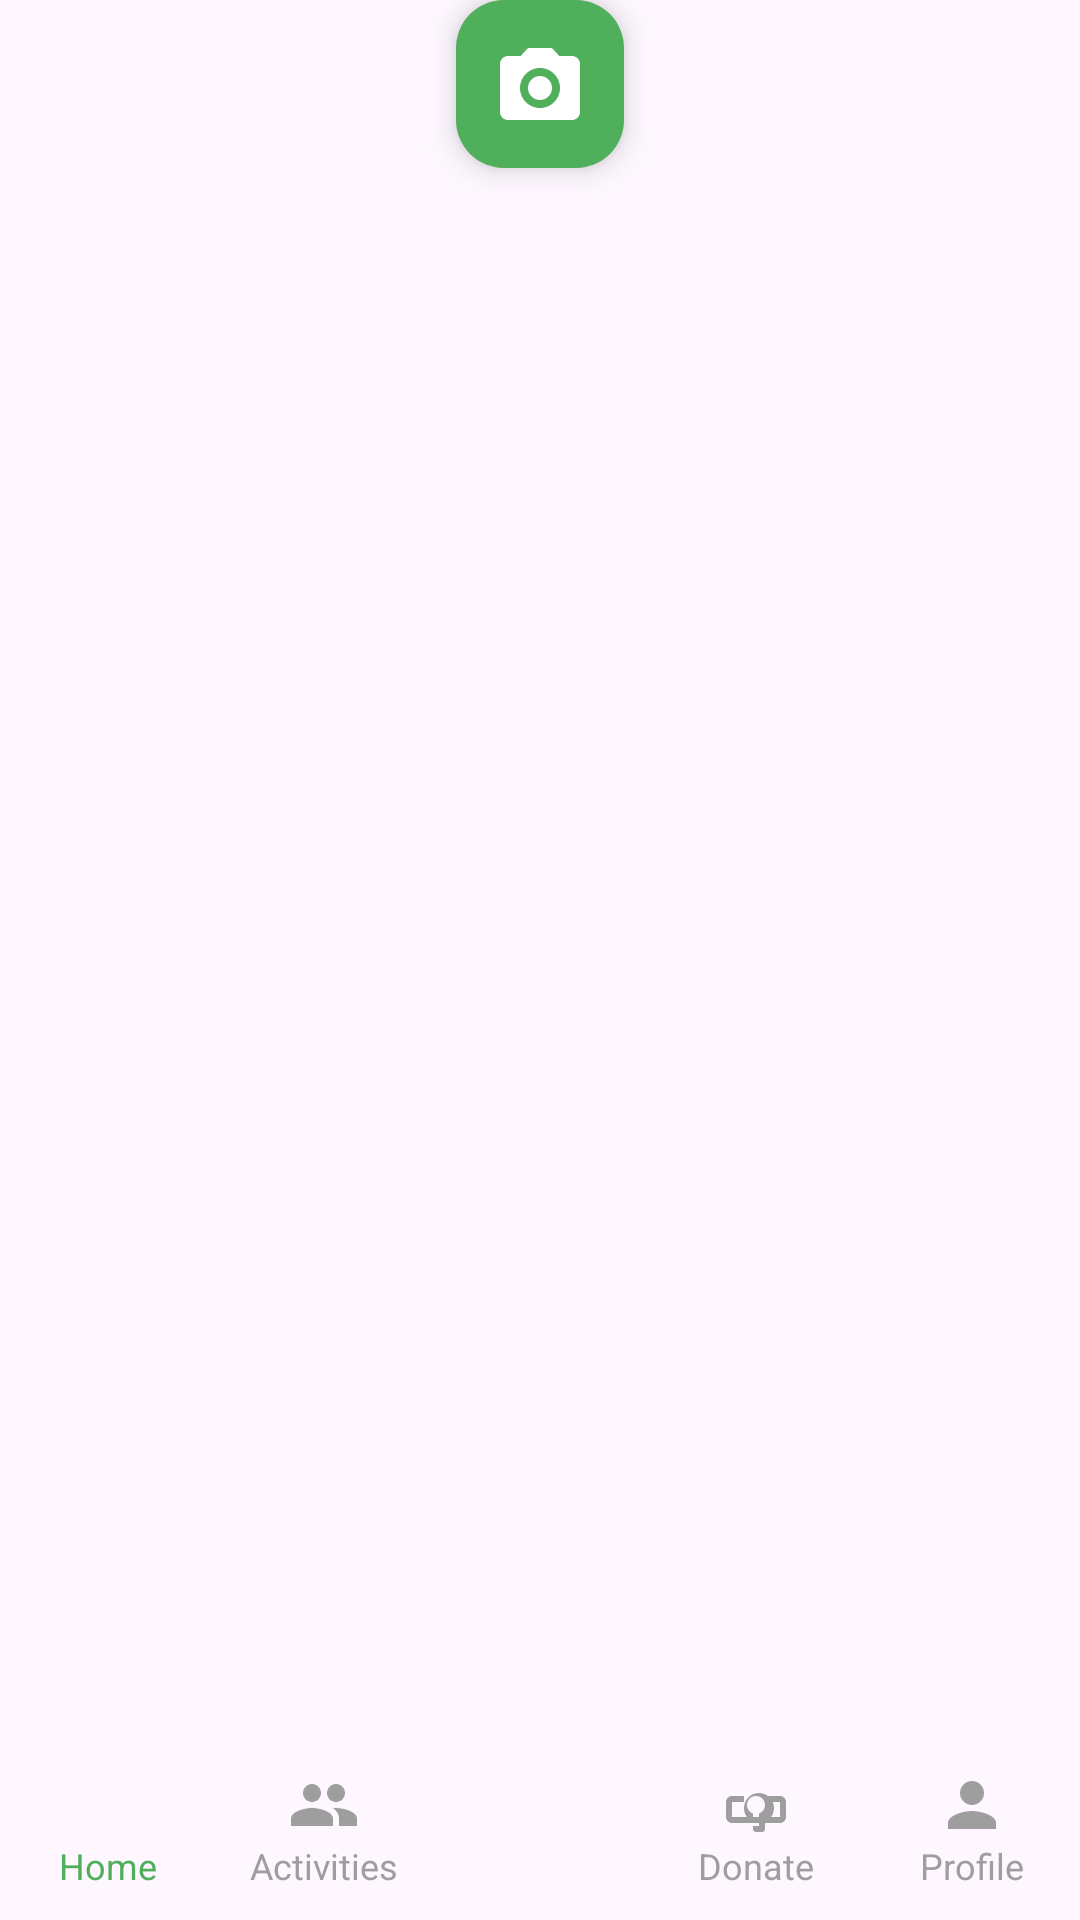

Here is an Android app screen rendered from its layout file. Give the layout XML and the strings, colors and styles it references.
<!-- AndroidManifest.xml: application theme Theme.TUBES -->
<!-- res/layout/bottom_nav_bar.xml -->
<?xml version="1.0" encoding="utf-8"?>
<FrameLayout xmlns:android="http://schemas.android.com/apk/res/android"
    xmlns:app="http://schemas.android.com/apk/res-auto"
    android:layout_width="match_parent"
    android:layout_height="84dp">

    <View
        android:layout_width="match_parent"
        android:layout_height="match_parent"
        android:background="@drawable/bottom_nav_background" />

    <LinearLayout
        android:layout_width="match_parent"
        android:layout_height="60dp"
        android:layout_gravity="bottom"
        android:background="@drawable/bottom_nav_background"
        android:gravity="center_vertical"
        android:orientation="horizontal">
        <LinearLayout style="@style/BottomNavItem">
            <ImageView style="@style/BottomNavIcon" android:src="@drawable/ic_home" app:tint="@color/color_ijo_ori"/>
            <TextView style="@style/BottomNavText" android:text="@string/home" android:textColor="@color/color_ijo_ori"/>
        </LinearLayout>
        <LinearLayout style="@style/BottomNavItem">
            <ImageView style="@style/BottomNavIcon" android:src="@drawable/ic_group" />
            <TextView style="@style/BottomNavText" android:text="@string/activities" />
        </LinearLayout>
        <View android:layout_width="0dp" android:layout_height="0dp" android:layout_weight="1"/>
        <LinearLayout style="@style/BottomNavItem">
            <ImageView style="@style/BottomNavIcon" android:src="@drawable/ic_donate" />
            <TextView style="@style/BottomNavText" android:text="@string/donate" />
        </LinearLayout>
        <LinearLayout style="@style/BottomNavItem">
            <ImageView style="@style/BottomNavIcon" android:src="@drawable/ic_profile"/>
            <TextView style="@style/BottomNavText" android:text="@string/profile"/>
        </LinearLayout>
    </LinearLayout>

    <com.google.android.material.floatingactionbutton.FloatingActionButton
        android:layout_width="wrap_content"
        android:layout_height="wrap_content"
        android:src="@drawable/ic_camera"
        app:backgroundTint="@color/colorPrimaryDeliveryApp"
        app:tint="@color/white"
        android:layout_gravity="center_horizontal|top"
        app:maxImageSize="32dp"
        android:contentDescription="@string/camera_button" />
</FrameLayout>
<!-- resources referenced by this layout -->
<resources>
  <color name="colorPrimaryDeliveryApp">#FF4FAF5A</color>
  <color name="color_ijo_ori">#FF4FAF5A</color>
  <color name="white">#FFFFFF</color>
  <!-- drawable bottom_nav_background (drawable) -->
  <shape xmlns:android="http://schemas.android.com/apk/res/android">
      <solid android:color="@android:color/transparent" />
      <path
          android:fillColor="@android:color/white"
          android:pathData="M0,20 Q206, -30 412,20 L412,84 L0,84 Z" />
  </shape>
  <!-- drawable ic_camera (drawable) -->
  <vector xmlns:android="http://schemas.android.com/apk/res/android"
      android:width="24dp"
      android:height="24dp"
      android:viewportWidth="24"
      android:viewportHeight="24">
  
      <path
          android:fillColor="#FF000000"
          android:pathData="M20,5h-3.17l-1.83,-2H9L7.17,5H4c-1.1,0 -2,0.9 -2,2v12c0,1.1 0.9,2 2,2h16c1.1,0 2,-0.9 2,-2V7c0,-1.1 -0.9,-2 -2,-2zm-8,13c-2.76,0 -5,-2.24 -5,-5s2.24,-5 5,-5 5,2.24 5,5 -2.24,5 -5,5zm0,-8c-1.66,0 -3,1.34 -3,3s1.34,3 3,3 3,-1.34 3,-3 -1.34,-3 -3,-3z"/>
  </vector>
  <!-- drawable ic_donate (drawable) -->
  <vector xmlns:android="http://schemas.android.com/apk/res/android"
      android:width="24dp"
      android:height="24dp"
      android:viewportWidth="24"
      android:viewportHeight="24">
  
      <path
          android:fillColor="#FF000000"
          android:pathData="M12,21c-0.55,0 -1,-0.45 -1,-1v-2.35c-1.76,-0.77 -3,-2.53 -3,-4.65 0,-2.76 2.24,-5 5,-5s5,2.24 5,5c0,2.12 -1.24,3.88 -3,4.65V20c0,0.55 -0.45,1 -1,1zm0,-12c-1.66,0 -3,1.34 -3,3 0,1.31 0.84,2.42 2,2.83V19h2v-4.17c1.16,-0.41 2,-1.52 2,-2.83 0,-1.66 -1.34,-3 -3,-3zM4,9h4v2H4v5h16v-5h-4v-2h4c1.1,0 2,0.9 2,2v5c0,1.1 -0.9,2 -2,2H4c-1.1,0 -2,-0.9 -2,-2v-5c0,-1.1 0.9,-2 2,-2z"/>
  </vector>
  <!-- drawable ic_group (drawable) -->
  <vector xmlns:android="http://schemas.android.com/apk/res/android"
      android:width="24dp"
      android:height="24dp"
      android:viewportWidth="24"
      android:viewportHeight="24">
  
      <path
          android:fillColor="#FF000000"
          android:pathData="M16,11c1.66,0 2.99,-1.34 2.99,-3S17.66,5 16,5s-3,1.34 -3,3 1.34,3 3,3zm-8,0c1.66,0 2.99,-1.34 2.99,-3S9.66,5 8,5 5,6.34 5,8s1.34,3 3,3zm0,2c-2.33,0 -7,1.17 -7,3.5V19h14v-2.5c0,-2.33 -4.67,-3.5 -7,-3.5zm8,0c-0.29,0 -0.62,0.02 -0.97,0.05 1.16,0.84 1.97,1.97 1.97,3.45V19h6v-2.5c0,-2.33 -4.67,-3.5 -7,-3.5z" />
  </vector>
  <!-- drawable ic_profile (drawable) -->
  <vector xmlns:android="http://schemas.android.com/apk/res/android"
      android:width="24dp"
      android:height="24dp"
      android:viewportWidth="24"
      android:viewportHeight="24">
  
      <path
          android:fillColor="#FF000000"
          android:pathData="M12,12c2.21,0 4,-1.79 4,-4s-1.79,-4 -4,-4 -4,1.79 -4,4 1.79,4 4,4zm0,2c-2.67,0 -8,1.34 -8,4v2h16v-2c0,-2.66 -5.33,-4 -8,-4z"/>
  </vector>
  <string name="activities">Activities</string>
  <string name="camera_button">Camera</string>
  <string name="donate">Donate</string>
  <string name="home">Home</string>
  <string name="profile">Profile</string>
  <style name="BottomNavIcon">
          <item name="android:layout_width">24dp</item>
          <item name="android:layout_height">24dp</item>
          <item name="android:tint">@color/neutral_60</item>
      </style>
  <style name="BottomNavItem">
          <item name="android:layout_width">0dp</item>
          <item name="android:layout_height">wrap_content</item>
          <item name="android:layout_weight">1</item>
          <item name="android:gravity">center</item>
          <item name="android:orientation">vertical</item>
      </style>
  <style name="BottomNavText">
          <item name="android:layout_width">wrap_content</item>
          <item name="android:layout_height">wrap_content</item>
          <item name="android:textSize">12sp</item>
          <item name="android:textColor">@color/neutral_60</item>
      </style>
  <style name="Theme.TUBES" parent="Base.Theme.TUBES" />
  <color name="neutral_60">#FF9E9E9E</color>
  <style name="Base.Theme.TUBES" parent="Theme.Material3.DayNight.NoActionBar">
          
          
      </style>
</resources>
